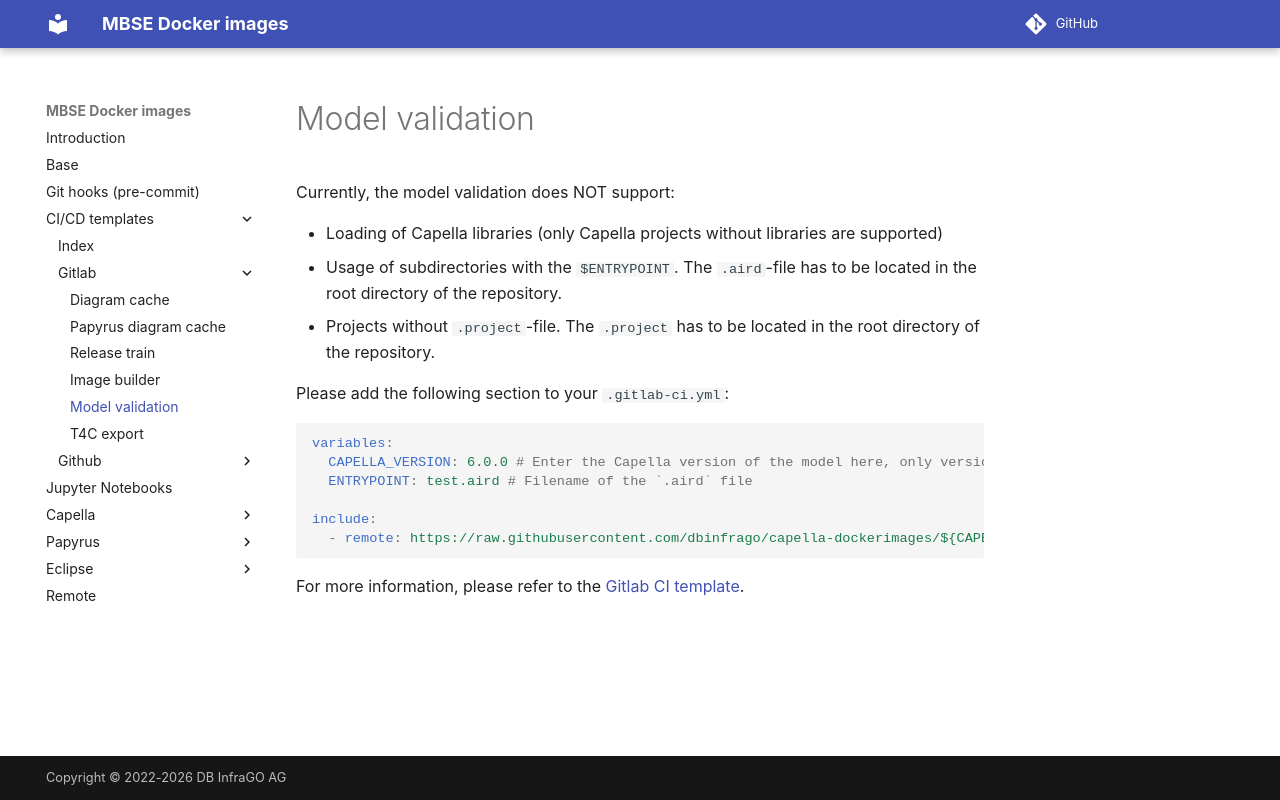

repository: dbinfrago/capella-dockerimages · page: ci-templates/gitlab/model-validation/index.html · generator: mkdocs

<!--
 ~ SPDX-FileCopyrightText: Copyright DB InfraGO AG and contributors
 ~ SPDX-License-Identifier: Apache-2.0
 -->

# Model validation

Currently, the model validation does NOT support:

- Loading of Capella libraries (only Capella projects without libraries are
  supported)
- Usage of subdirectories with the `$ENTRYPOINT`. The `.aird`-file has to be
  located in the root directory of the repository.
- Projects without `.project`-file. The `.project` has to be located in the
  root directory of the repository.

Please add the following section to your `.gitlab-ci.yml`:

```yaml
variables:
  CAPELLA_VERSION: 6.0.0 # Enter the Capella version of the model here, only versions >= 6.0.0 are supported
  ENTRYPOINT: test.aird # Filename of the `.aird` file

include:
  - remote: https://raw.githubusercontent.com/dbinfrago/capella-dockerimages/${CAPELLA_DOCKER_IMAGES_REVISION}/ci-templates/gitlab/model-validation.yml
```

For more information, please refer to the
[Gitlab CI template](https://github.com/dbinfrago/capella-dockerimages/blob/main/ci-templates/gitlab/model-validation.yml).
